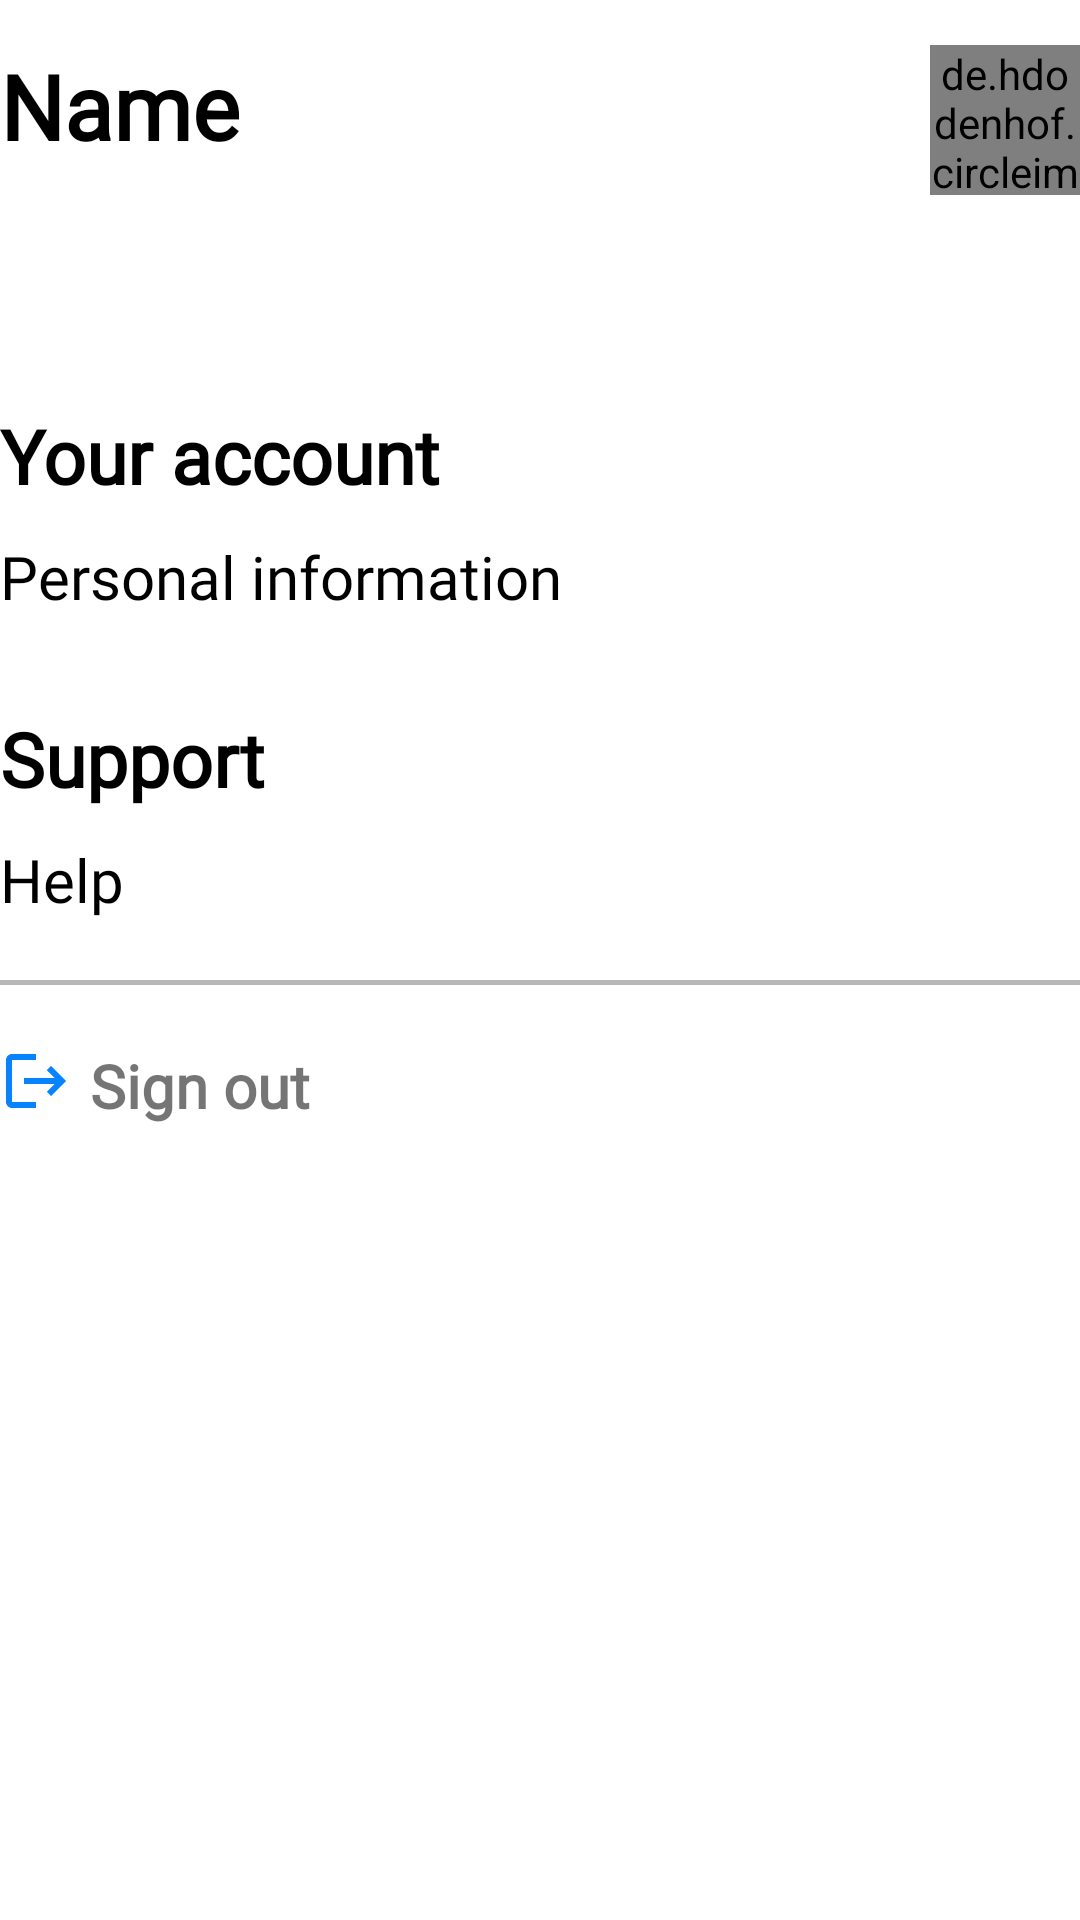

Android layout source for this screen:
<!-- AndroidManifest.xml: application theme Theme.SmartRoad -->
<!-- res/layout/fragment_profile.xml -->
<?xml version="1.0" encoding="utf-8"?>
<ScrollView xmlns:android="http://schemas.android.com/apk/res/android"
    xmlns:tools="http://schemas.android.com/tools"
    android:layout_width="match_parent"
    android:layout_height="match_parent"
    android:layout_margin="15dp"
    tools:context=".ProfileFragment">

    <RelativeLayout
        android:layout_width="match_parent"
        android:layout_height="match_parent"
        android:layout_marginTop="15dp">

        <TextView
            android:layout_width="300dp"
            android:layout_height="wrap_content"
            android:text="Name"
            android:textSize="30dp"
            android:textStyle="bold"
            android:textColor="@color/black"
            android:fontFamily="@font/roboto"
            android:id="@+id/name" />


        <de.hdodenhof.circleimageview.CircleImageView
            xmlns:app="http://schemas.android.com/apk/res-auto"
            android:id="@+id/profileImage"
            android:layout_width="50dp"
            android:layout_height="50dp"
            app:civ_border_width="0dp"
            android:background="@drawable/profile_pic"
            android:layout_alignParentRight="true"
            app:civ_border_color="#B8B8B8"/>



        <RelativeLayout
            android:id="@+id/heading1"
            android:layout_width="match_parent"
            android:layout_height="wrap_content"
            android:layout_marginTop="100dp">

            <TextView
                android:layout_marginTop="20dp"
                android:layout_width="match_parent"
                android:layout_height="wrap_content"
                android:text="Your account"
                android:textSize="25dp"
                android:textStyle="bold"
                android:textColor="@color/black"
                android:fontFamily="@font/roboto_slab"
                android:id="@+id/youraccount" />


            <TextView
                android:layout_marginTop="10dp"
                android:layout_below="@+id/youraccount"
                android:layout_width="match_parent"
                android:layout_height="wrap_content"
                android:text="Personal information"
                android:textSize="20dp"
                android:textColor="@color/black"
                android:fontFamily="@font/roboto_slab"
                android:id="@+id/personalinformation" />


            <ImageView
                android:layout_marginTop="-25dp"
                android:id="@+id/arrow1"
                android:layout_width="25dp"
                android:layout_height="25dp"
                android:layout_alignRight="@+id/personalinformation"
                android:layout_below="@+id/personalinformation"
                android:background="@drawable/baseline_arrow_forward_24_2"/>




        </RelativeLayout>



        <RelativeLayout
            android:id="@+id/heading2"
            android:layout_below="@+id/heading1"
            android:layout_width="match_parent"
            android:layout_height="wrap_content"
            android:layout_marginTop="10dp">

            <TextView
                android:id="@+id/support"
                android:layout_width="match_parent"
                android:layout_height="wrap_content"
                android:layout_marginTop="20dp"
                android:fontFamily="@font/roboto"
                android:text="Support"
                android:textColor="@color/black"
                android:textSize="25dp"
                android:textStyle="bold" />


            <TextView
                android:layout_marginTop="10dp"
                android:layout_below="@+id/support"
                android:layout_width="match_parent"
                android:layout_height="wrap_content"
                android:text="Help"
                android:textSize="20dp"
                android:textColor="@color/black"
                android:fontFamily="@font/roboto_slab"
                android:id="@+id/help" />


            <ImageView
                android:layout_marginTop="-25dp"
                android:id="@+id/arrow3"
                android:layout_width="25dp"
                android:layout_height="25dp"
                android:layout_alignRight="@+id/help"
                android:layout_below="@+id/help"
                android:background="@drawable/baseline_arrow_forward_24_2"/>



            <View
                android:id="@+id/line2"
                android:layout_marginTop="20dp"
                android:layout_width="match_parent"
                android:layout_height="1.8dp"
                android:layout_below="@+id/help"
                android:background="@color/grey"
                android:layout_alignParentRight="true"

                />




        </RelativeLayout>

        <ImageView
            android:layout_width="wrap_content"
            android:layout_height="wrap_content"
            android:textColor="@color/red"
            android:id="@+id/signoutdrawable"
            android:layout_below="@+id/heading2"
            android:layout_marginTop="20dp"
            android:src="@drawable/ic_baseline_logout_24" />



        <TextView
            android:fontFamily="@font/roboto_slab"
            android:layout_width="wrap_content"
            android:layout_height="wrap_content"
            android:text="Sign out"
            android:textColor="@color/red"
            android:id="@+id/signout"
            android:layout_below="@+id/heading2"
            android:layout_marginTop="20dp"
            android:textSize="20dp"
            android:textStyle="bold"
            android:layout_marginLeft="30dp" />


    </RelativeLayout>


</ScrollView>
<!-- resources referenced by this layout -->
<resources>
  <color name="black">#FF000000</color>
  <color name="grey">#B8B8B8</color>
  <!-- drawable ic_baseline_logout_24 (drawable-v24) -->
  <vector android:autoMirrored="true" android:height="24dp"
      android:tint="#0783FF" android:viewportHeight="24"
      android:viewportWidth="24" android:width="24dp" xmlns:android="http://schemas.android.com/apk/res/android">
      <path android:fillColor="@android:color/white" android:pathData="M17,7l-1.41,1.41L18.17,11H8v2h10.17l-2.58,2.58L17,17l5,-5zM4,5h8V3H4c-1.1,0 -2,0.9 -2,2v14c0,1.1 0.9,2 2,2h8v-2H4V5z"/>
  </vector>
  <style name="Theme.SmartRoad" parent="Theme.MaterialComponents.Light.NoActionBar">
  
          
          <item name="android:statusBarColor">#B8B8B8</item>
          
  
  
          <item name="colorPrimary">#03a9f4</item>
          <item name="colorPrimaryDark">#FFB302</item>
          <item name="colorAccent">#000000</item>
  
  
          <item name="android:windowContentTransitions">true</item>
  
      </style>
</resources>
